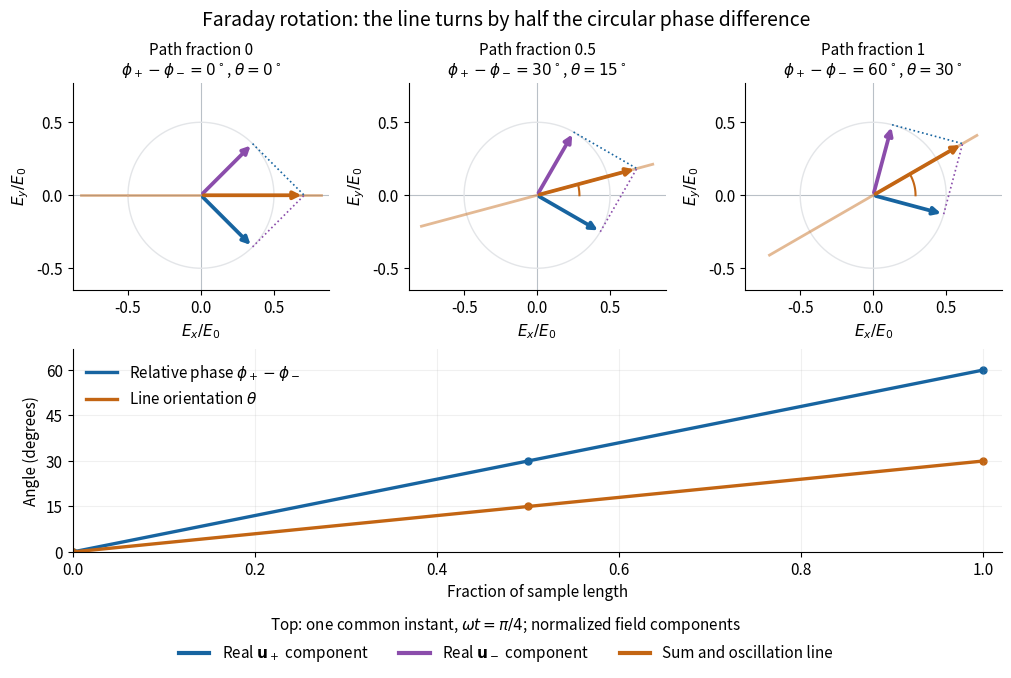

This figure's Python source: (Note: this script raises an exception after producing the figure.)
"""Illustrate circular-mode phase difference and linear-polarization orientation.

Tested with Python 3.14, NumPy 2.3.5, Matplotlib 3.10.7.
Run from _media; writes an opaque PNG into the current directory.
"""
from pathlib import Path

import matplotlib.pyplot as plt
from matplotlib.lines import Line2D
import numpy as np

plt.rcParams.update({"font.size": 11, "axes.spines.top": False,
                     "axes.spines.right": False, "figure.facecolor": "white",
                     "axes.facecolor": "white", "savefig.facecolor": "white"})
blue, purple, orange = "#1764a0", "#8b4dab", "#c36513"
fig = plt.figure(figsize=(10, 6.7), layout="constrained")
grid = fig.add_gridspec(2, 3, height_ratios=[1.45, 1])
phase_time = np.pi / 4
fractions = [0, 0.5, 1]
for col, fraction in enumerate(fractions):
    ax = fig.add_subplot(grid[0, col])
    theta = fraction * np.pi / 6
    # u+ = (x - i y)/sqrt(2), u- = (x + i y)/sqrt(2).
    # Remove common phase, set phi+ = theta, phi- = -theta.
    ep = 0.5 * np.array([np.cos(theta - phase_time),
                         np.sin(theta - phase_time)])
    em = 0.5 * np.array([np.cos(theta + phase_time),
                         np.sin(theta + phase_time)])
    total = ep + em
    direction = np.array([np.cos(theta), np.sin(theta)])
    ax.axhline(0, color="#b9c0c7", lw=0.8)
    ax.axvline(0, color="#b9c0c7", lw=0.8)
    t = np.linspace(0, 2 * np.pi, 200)
    ax.plot(0.5 * np.cos(t), 0.5 * np.sin(t), color="#e3e5e8", lw=1)
    ax.plot([-0.82 * direction[0], 0.82 * direction[0]],
            [-0.82 * direction[1], 0.82 * direction[1]],
            color=orange, lw=2, alpha=0.45)
    for vector, color in [(ep, blue), (em, purple), (total, orange)]:
        ax.annotate("", xy=vector, xytext=(0, 0),
                    arrowprops={"arrowstyle": "-|>", "lw": 2.7, "color": color})
    ax.plot([ep[0], total[0]], [ep[1], total[1]], color=purple, ls=":", lw=1.2)
    ax.plot([em[0], total[0]], [em[1], total[1]], color=blue, ls=":", lw=1.2)
    if theta:
        arc = np.linspace(0, theta, 70)
        ax.plot(0.29 * np.cos(arc), 0.29 * np.sin(arc), color=orange)
    ax.set(xlim=(-0.88, 0.88), ylim=(-0.65, 0.77), aspect="equal",
           xticks=[-0.5, 0, 0.5], yticks=[-0.5, 0, 0.5],
           xlabel=r"$E_x/E_0$", ylabel=r"$E_y/E_0$")
    ax.set_title(f"Path fraction {fraction:g}\n"
                 + rf"$\phi_+-\phi_-={fraction * 60:g}^\circ$, "
                 + rf"$\theta={fraction * 30:g}^\circ$", fontsize=11)

ax = fig.add_subplot(grid[1, :])
s = np.linspace(0, 1, 200)
ax.plot(s, 60 * s, color=blue, lw=2.4, label=r"Relative phase $\phi_+-\phi_-$")
ax.plot(s, 30 * s, color=orange, lw=2.4, label=r"Line orientation $\theta$")
ax.scatter(fractions, 60 * np.array(fractions), color=blue, s=25)
ax.scatter(fractions, 30 * np.array(fractions), color=orange, s=25)
ax.set(xlim=(0, 1.02), ylim=(0, 67), xlabel="Fraction of sample length",
       ylabel="Angle (degrees)", yticks=[0, 15, 30, 45, 60])
ax.grid(alpha=0.18)
ax.legend(loc="upper left", frameon=False)
fig.suptitle("Faraday rotation: the line turns by half the circular phase difference",
             fontsize=14)
handles = [Line2D([0], [0], color=blue, lw=3, label=r"Real $\mathbf{u}_+$ component"),
           Line2D([0], [0], color=purple, lw=3, label=r"Real $\mathbf{u}_-$ component"),
           Line2D([0], [0], color=orange, lw=3, label="Sum and oscillation line")]
fig.legend(handles=handles, loc="outside lower center", ncol=3, frameon=False,
           title=r"Top: one common instant, $\omega t=\pi/4$; normalized field components")
fig.savefig(Path(__file__).stem + ".png", dpi=120, transparent=False)
